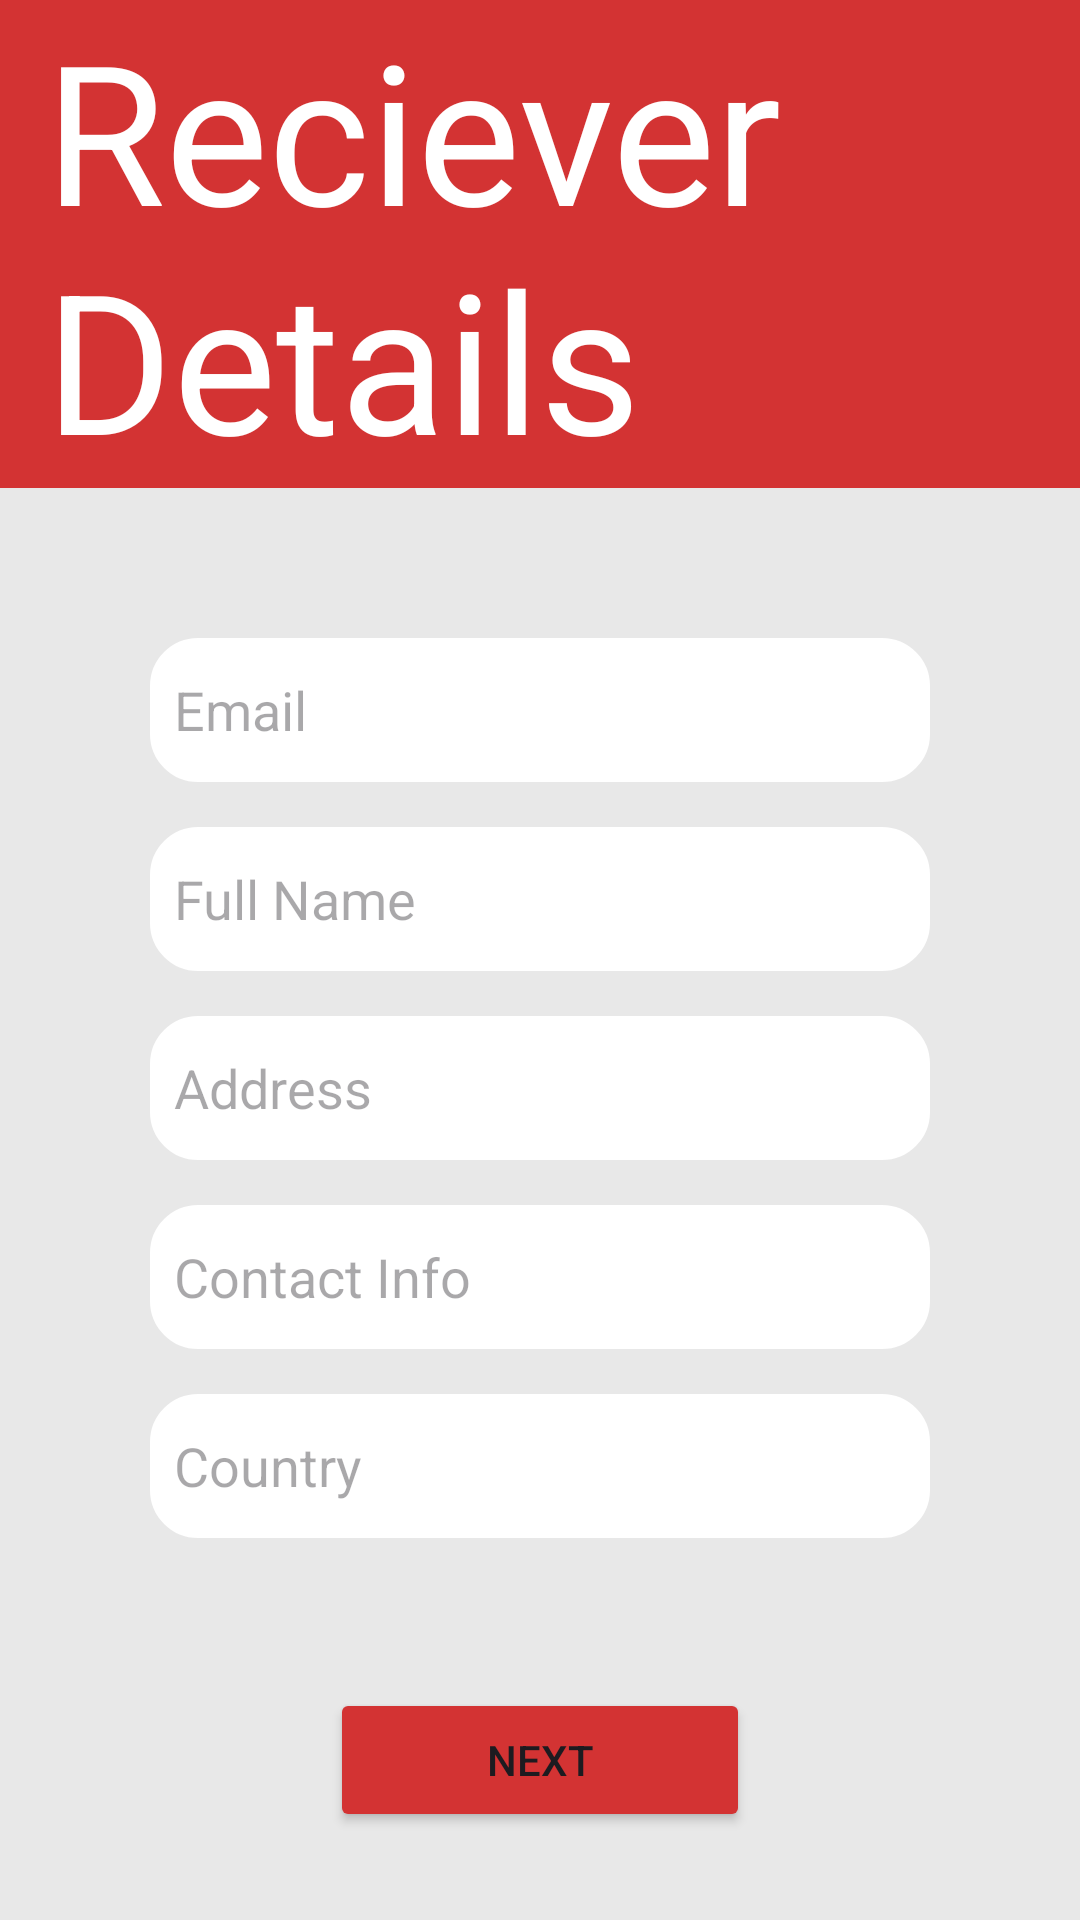

Layout XML and referenced resources for this Android screen:
<!-- AndroidManifest.xml: application theme Theme.Smd_a1 -->
<!-- res/layout/activity_reciever.xml -->
<?xml version="1.0" encoding="utf-8"?>
<LinearLayout xmlns:android="http://schemas.android.com/apk/res/android"
    xmlns:app="http://schemas.android.com/apk/res-auto"
    xmlns:tools="http://schemas.android.com/tools"
    android:id="@+id/reciever"
    android:layout_width="match_parent"
    android:layout_height="match_parent"
    android:orientation="vertical"
    tools:context=".reciever"
    android:background="@color/bg">

    <TextView
        android:layout_width="match_parent"
        android:layout_height="wrap_content"
        android:text="@string/reciever"
        android:textSize="65sp"
        android:textColor="@color/white"
        android:background="@color/red"
        android:paddingLeft="15dp"/>

    <EditText
        android:id="@+id/etreEmail"
        android:layout_width="match_parent"
        android:layout_height="48dp"
        android:layout_marginStart="@dimen/left_right_margin"
        android:layout_marginEnd="@dimen/left_right_margin"
        android:hint="@string/email"
        android:inputType="textEmailAddress"
        android:layout_marginTop="50dp"
        android:background="@drawable/roundedcorners"
        android:layout_marginBottom="15dp"/>

    <EditText
        android:id="@+id/etreName"
        android:layout_width="match_parent"
        android:layout_height="48dp"
        android:layout_marginStart="@dimen/left_right_margin"
        android:layout_marginEnd="@dimen/left_right_margin"
        android:hint="@string/name"
        android:inputType="text"
        android:background="@drawable/roundedcorners"
        android:layout_marginBottom="15dp"/>

    <EditText
        android:id="@+id/etreAddress"
        android:layout_width="match_parent"
        android:layout_height="48dp"
        android:layout_marginStart="@dimen/left_right_margin"
        android:layout_marginEnd="@dimen/left_right_margin"
        android:background="@drawable/roundedcorners"
        android:hint="@string/address"
        android:inputType="text"
        android:layout_marginBottom="15dp"/>

    <EditText
        android:id="@+id/etreContact"
        android:layout_width="match_parent"
        android:layout_height="48dp"
        android:layout_marginStart="@dimen/left_right_margin"
        android:layout_marginEnd="@dimen/left_right_margin"
        android:hint="@string/contact"
        android:inputType="number"
        android:background="@drawable/roundedcorners"
        android:layout_marginBottom="15dp"/>

    <EditText
        android:id="@+id/etreCountry"
        android:layout_width="match_parent"
        android:layout_height="48dp"
        android:layout_marginStart="@dimen/left_right_margin"
        android:layout_marginEnd="@dimen/left_right_margin"
        android:hint="@string/country"
        android:inputType="text"
        android:background="@drawable/roundedcorners"
        android:layout_marginBottom="15dp"/>

    <LinearLayout
        android:layout_width="match_parent"
        android:layout_height="wrap_content"
        android:orientation="horizontal"
        android:layout_marginEnd="@dimen/left_right_margin"
        android:layout_marginStart="@dimen/left_right_margin"
        android:gravity="center"
        android:padding="10dp"
        android:layout_marginTop="25dp">

        <Button
            android:id="@+id/btnreNext"
            android:backgroundTint="@color/red"
            android:layout_width="0dp"
            android:layout_weight="1"
            android:layout_height="wrap_content"
            android:text="@string/next"
            android:layout_marginStart="50dp"
            android:layout_marginEnd="50dp"/>
    </LinearLayout>
</LinearLayout>
<!-- resources referenced by this layout -->
<resources>
  <color name="bg">#E8E8E8</color>
  <color name="red">#D33333</color>
  <color name="white">#FFFFFFFF</color>
  <dimen name="left_right_margin">50dp</dimen>
  <!-- drawable roundedcorners (drawable) -->
  <?xml version="1.0" encoding="utf-8"?>
  <shape xmlns:android="http://schemas.android.com/apk/res/android">
      <solid android:color="@android:color/white"/>
      <stroke
          android:width="2dp"
          android:color="@color/white"/>
      <corners android:radius="15dp"/>
      <padding
          android:left="8dp"
          android:top="8dp"
          android:right="8dp"
          android:bottom="8dp"/>
  </shape>
  <string name="address">Address</string>
  <string name="contact">Contact Info</string>
  <string name="country">Country</string>
  <string name="email">Email</string>
  <string name="name">Full Name</string>
  <string name="next">Next</string>
  <string name="reciever">Reciever Details</string>
  <style name="Theme.Smd_a1" parent="Base.Theme.Smd_a1" />
  <style name="Base.Theme.Smd_a1" parent="Theme.Material3.DayNight.NoActionBar">
          
          
      </style>
</resources>
